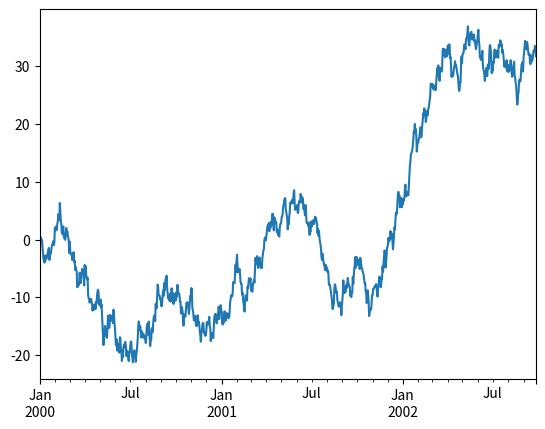
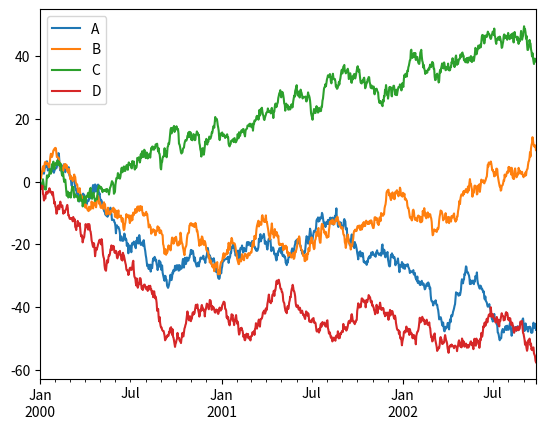

These figures' Python source, in order:
#coding=utf-8
import pandas as pd
import numpy as np
import matplotlib.pyplot as plt

#画图

ts = pd.Series(np.random.randn(1000), index=pd.date_range('1/1/2000', periods=1000))
ts = ts.cumsum()
ts.plot()
plt.show()

df = pd.DataFrame(np.random.randn(1000,4), index=ts.index, columns=['A','B','C','D'])
df = df.cumsum()
df.plot()
plt.show()

#导入和保存数据
#1 csv
#2 hdf5
#3 excel